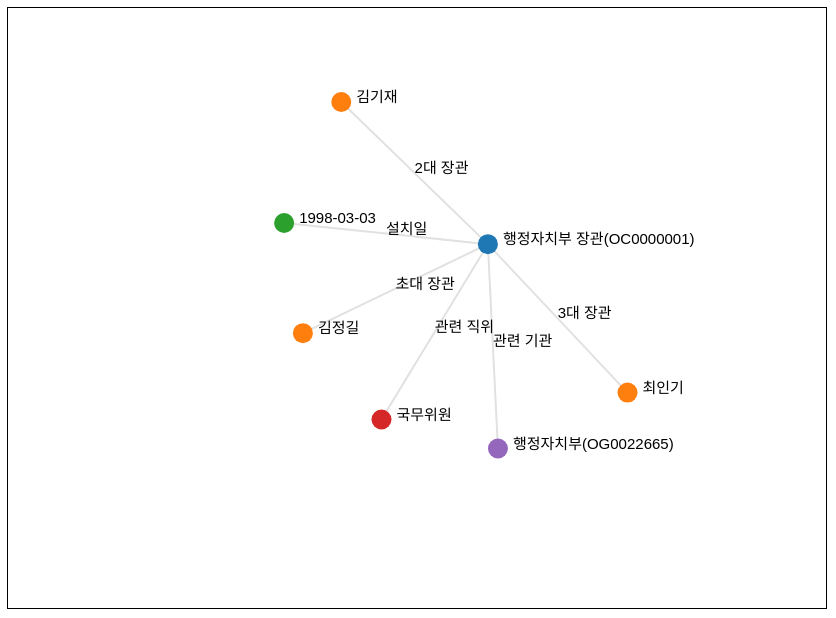
D3 v7 page, settled after 480 driven frames (8 s of simulated time); the page loaded 1 data file(s).


// ── OC0000001_graphs.js
// 네트워크 그래프 (graph1)

d3.json("OC0000001_network_data.json").then(graphData1 => {
    const width1 = document.getElementById("graph1").getBoundingClientRect().width;
    const height1 = document.getElementById("graph1").getBoundingClientRect().height;

    const svg1 = d3.select("#graph1")
        .append("svg")
        .attr("width", width1)
        .attr("height", height1);

    const color = d3.scaleOrdinal(d3.schemeCategory10);  // Color scale for node groups


    const simulation1 = d3.forceSimulation()
        .force("link", d3.forceLink().id(d => d.id).distance(200))  // Increased distance
        .force("charge", d3.forceManyBody().strength(-200))  // Increased repulsion strength for better spacing
        .force("center", d3.forceCenter(width1 / 2, height1 / 2));

    // For the links (edges)
    const link1 = svg1.append("g")
        .attr("class", "links")
        .selectAll("line")
        .data(graphData1.links)
        .enter().append("line")
        .attr("stroke-width", 2)
        .attr("stroke", "#e1e1e0");  // Add stroke color for edges
        

    // Add relationship labels on the links
    const linkText1 = svg1.append("g")
        .selectAll(".link-label")
        .data(graphData1.links)
        .enter().append("text")
        .attr("class", "link-label")
        .attr("font-size", "15px")
        .attr("fill", "#000")
        .text(d => d.relation);

    // For the nodes
    const node1 = svg1.append("g")
        .attr("class", "nodes")
        .selectAll("circle")
        .data(graphData1.nodes)
        .enter().append("circle")
        .attr("r", 10)
        .attr("fill", d => color(d.group));  // Assign color based on node group


    // Add node labels (node name)
    const nodeText1 = svg1.append("g")
        .selectAll(".node-label")
        .data(graphData1.nodes)
        .enter().append("text")
        .attr("class", "node-label")
        .attr("font-size", "15px")
        .attr("fill", "#000")
        .text(d => d.id);

    node1.append("title")
        .text(d => d.id);

    // Adjust the tick function to position the labels
    simulation1.nodes(graphData1.nodes)
        .on("tick", () => {
            link1.attr("x1", d => d.source.x)
                .attr("y1", d => d.source.y)
                .attr("x2", d => d.target.x)
                .attr("y2", d => d.target.y);

            linkText1.attr("x", d => (d.source.x + d.target.x) / 2)
                    .attr("y", d => (d.source.y + d.target.y) / 2);

            node1.attr("cx", d => d.x)
                .attr("cy", d => d.y);

            nodeText1.attr("x", d => d.x + 15)
                    .attr("y", d => d.y);
        });

    simulation1.force("link")
        .links(graphData1.links);
});





### data: OC0000001_network_data.json
{
 "nodes": [
  {
   "id": "행정자치부 장관(OC0000001)",
   "group": 1
  },
  {
   "id": "김정길",
   "group": 2
  },
  {
   "id": "김기재",
   "group": 2
  },
  {
   "id": "최인기",
   "group": 2
  },
  {
   "id": "1998-03-03",
   "group": 3
  },
  {
   "id": "국무위원",
   "group": 4
  },
  {
   "id": "행정자치부(OG0022665)",
   "group": 5
  }
 ],
 "links": [
  {
   "source": "행정자치부 장관(OC0000001)",
   "target": "행정자치부(OG0022665)",
   "relation": "관련 기관"
  },
  {
   "source": "행정자치부 장관(OC0000001)",
   "target": "김정길",
   "relation": "초대 장관"
  },
  {
   "source": "행정자치부 장관(OC0000001)",
   "target": "김기재",
   "relation": "2대 장관"
  },
  {
   "source": "행정자치부 장관(OC0000001)",
   "target": "최인기",
   "relation": "3대 장관"
  },
  {
   "source": "행정자치부 장관(OC0000001)",
   "target": "1998-03-03",
   "relation": "설치일"
  },
  {
   "source": "행정자치부 장관(OC0000001)",
   "target": "국무위원",
   "relation": "관련 직위"
  }
 ]
}